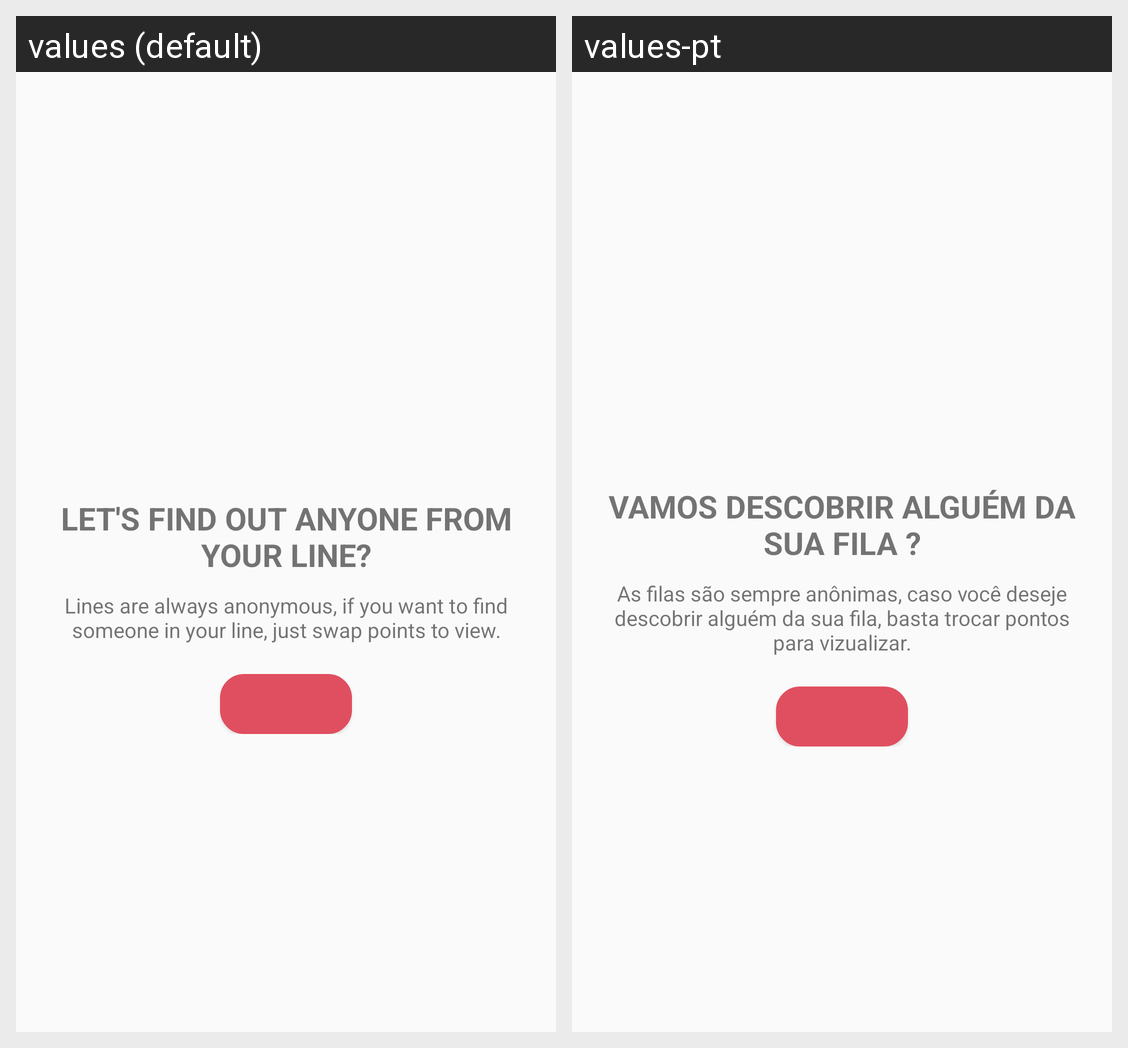

This grid shows one Android layout under two languages. Give, for every string resource on the screen, its name, the default text and each shown locale's text.
Android screen res/layout/activity_show_user.xml rendered under 2 locales, left to right: values (default), values-pt. Device: Nexus 5 (rendered at 1080×1920; each locale shown at half size, 540×960, under a caption strip naming it); theme AppTheme.
Strings drawn on this screen, with the default value and each locale's value (text and hints the layout hard-codes, and strings that could not be matched under every locale, appear in the picture but are not listed):

see_someone
  values: LET'S FIND OUT ANYONE FROM YOUR LINE?
  values-pt: VAMOS DESCOBRIR ALGUÉM DA SUA FILA ?

see_someone_description
  values: Lines are always anonymous, if you want to find someone in your line, just swap points to view.
  values-pt: As filas são sempre anônimas, caso você deseje descobrir alguém da sua fila, basta trocar pontos para vizualizar.
